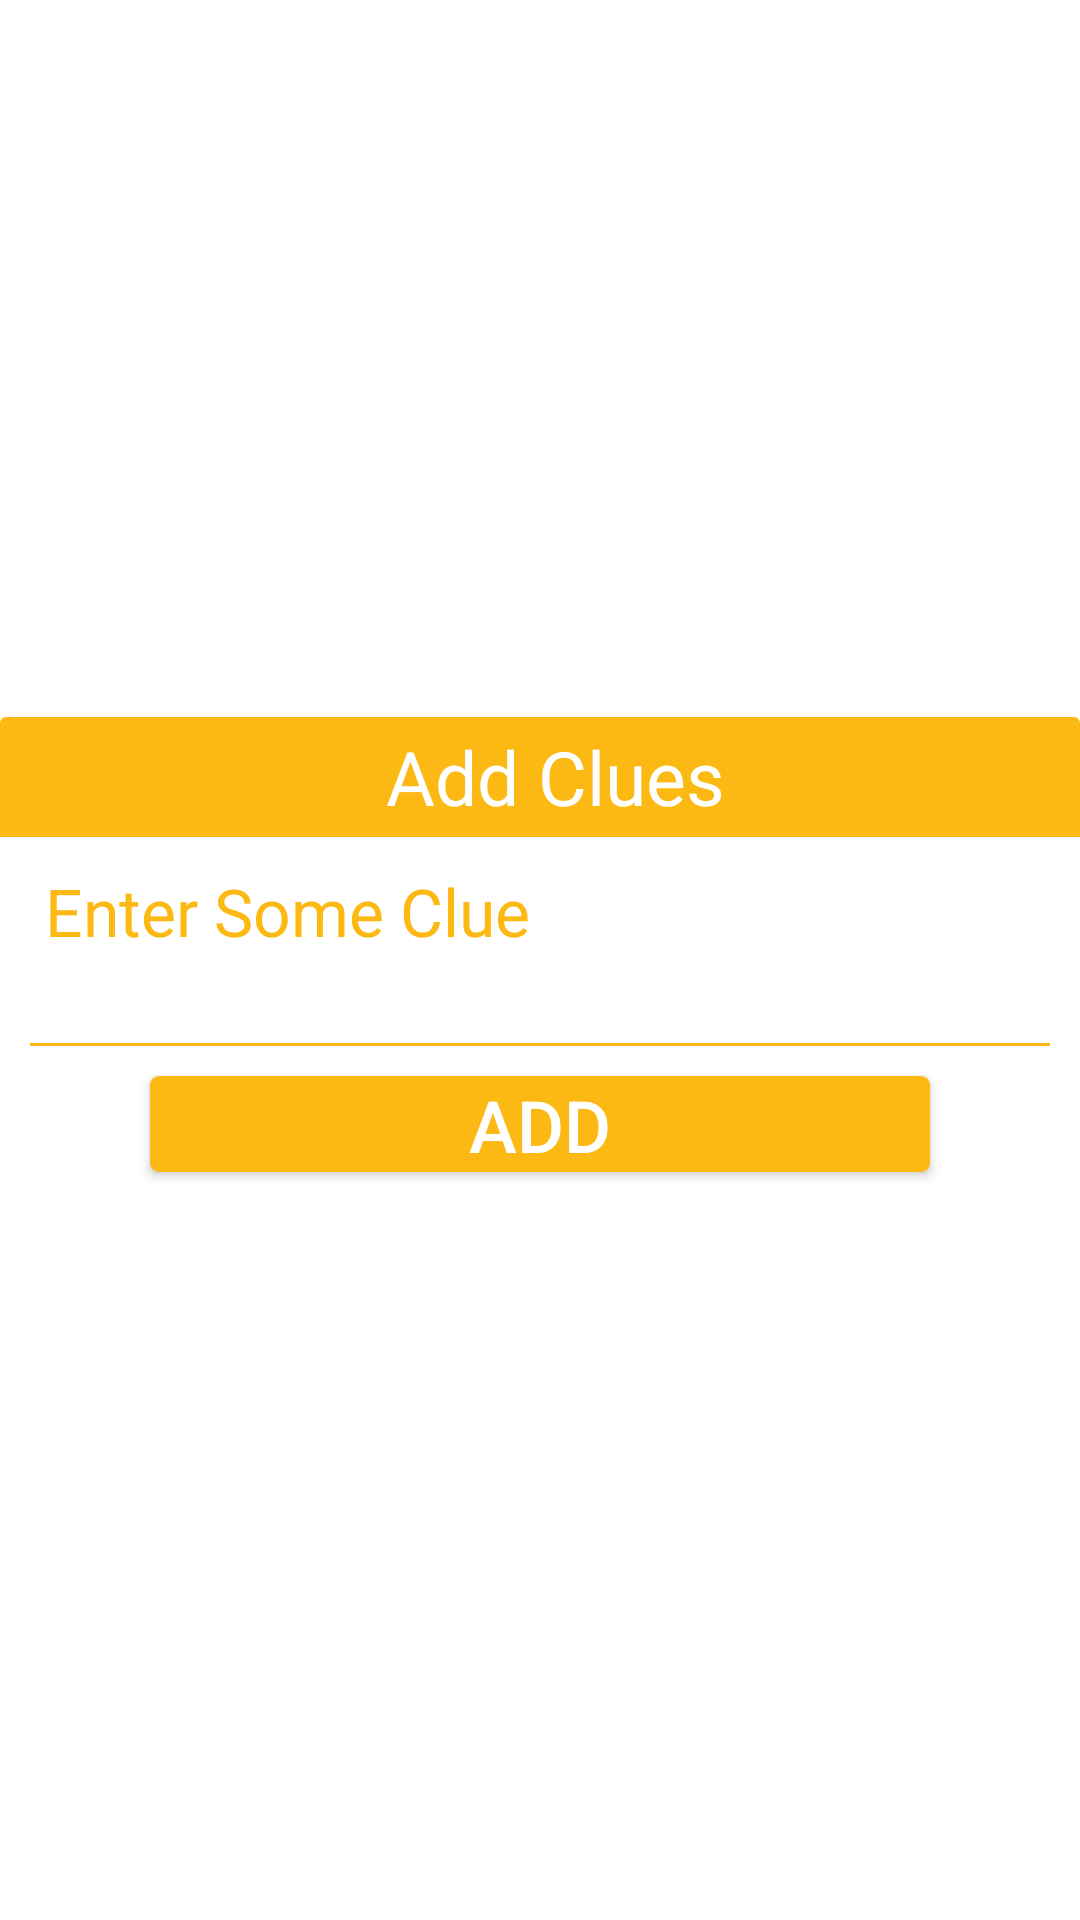

Produce the Android XML layout that renders to this screen, including the resource entries it uses.
<!-- AndroidManifest.xml: application theme AppTheme -->
<!-- res/layout/custome_add_item_dialog.xml -->
<LinearLayout xmlns:android="http://schemas.android.com/apk/res/android"
    android:layout_width="match_parent"
    android:layout_height="wrap_content"
    android:background="@drawable/dialog_border"
    android:gravity="center_vertical|center_horizontal"
    android:maxHeight="700dp"
    android:maxWidth="400dp"
    android:minWidth="300dp"
    android:orientation="vertical">

    <LinearLayout
        android:layout_width="match_parent"
        android:layout_height="40dp"
        android:background="@drawable/title_brown_border"
        android:orientation="horizontal">

        <TextView
            android:id="@+id/dialog_title"
            android:layout_width="wrap_content"
            android:layout_height="match_parent"
            android:layout_weight="1"
            android:gravity="center_vertical|center_horizontal"
            android:paddingLeft="10dp"
            android:text="Add Clues"
            android:textColor="@color/white"
            android:textSize="25sp" />
    </LinearLayout>

    <TextView
        android:id="@+id/clue_title"
        android:layout_width="match_parent"
        android:layout_height="wrap_content"
        android:layout_marginLeft="10dp"
        android:layout_marginTop="10dp"
        android:gravity="left|center_vertical"
        android:text="Enter Some Clue"
        android:textColor="@color/orange"
        android:textSize="22sp" />

    <EditText
        android:id="@+id/edittxt_dialog"
        android:layout_width="match_parent"
        android:layout_height="wrap_content"
        android:layout_marginBottom="10dp"
        android:layout_marginLeft="10dp"
        android:layout_marginRight="10dp"
        android:layout_marginTop="-4dp"
        android:background="@drawable/dialog_editext_border"
        android:clickable="true"
        android:ems="10"
        android:focusable="true"
        android:gravity="left"
        android:inputType="textMultiLine"
        android:maxHeight="420dp"
        android:maxLength="3000"
        android:maxLines="3"
        android:minHeight="34dp"
        android:paddingLeft="8dp"
        android:paddingRight="8dp"
        android:textColor="@color/brown"
        android:textSize="24sp" />

    <Button
        android:id="@+id/btn_dialog"
        android:layout_width="match_parent"
        android:layout_height="32dp"
        android:layout_below="@+id/text_dialog"
        android:layout_centerHorizontal="true"
        android:layout_marginBottom="10dp"
        android:layout_marginLeft="50dp"
        android:layout_marginRight="50dp"
        android:background="@drawable/button_brown_border"
        android:text="Add"
        android:textColor="#ffffffff"
        android:textSize="24sp" />

</LinearLayout>
<!-- resources referenced by this layout -->
<resources>
  <color name="brown">#2f2110</color>
  <color name="orange">#fcb813</color>
  <color name="white">#ffffff</color>
  <!-- drawable button_brown_border (drawable) -->
  <?xml version="1.0" encoding="utf-8"?>
  <shape xmlns:android="http://schemas.android.com/apk/res/android"
      android:shape="rectangle">
      
      <solid android:color="@color/orange"/>
      <corners android:radius="3dp"/>
  </shape>
  <!-- drawable dialog_editext_border (drawable) -->
  <?xml version="1.0" encoding="utf-8"?>
  <layer-list xmlns:android="http://schemas.android.com/apk/res/android">
      <item android:bottom="-5dp">
          <shape android:shape="rectangle">
              <solid android:color="@color/orange" />
          </shape>
      </item>
      <item android:bottom="1dp">
          <shape android:shape="rectangle">
              <solid android:color="@color/white" />
          </shape>
      </item>
  </layer-list>
  <!-- drawable title_brown_border (drawable) -->
  <?xml version="1.0" encoding="utf-8"?>
  <shape xmlns:android="http://schemas.android.com/apk/res/android"
      android:shape="rectangle">
      
      <solid android:color="@color/orange"/>
      <corners android:topLeftRadius="2dp" android:topRightRadius="2dp"/>
  </shape>
  <style name="AppTheme" parent="Theme.Design.NoActionBar">
          
          <item name="colorPrimary">@color/orange</item>
          <item name="colorPrimaryDark">@color/colorPrimaryDark</item>
          <item name="colorAccent">@color/orange</item>
          <item name="android:colorBackground">@color/white</item>
          <item name="android:textColorPrimary">@color/brown</item>
  
      </style>
  <color name="colorPrimaryDark">#000000</color>
</resources>
